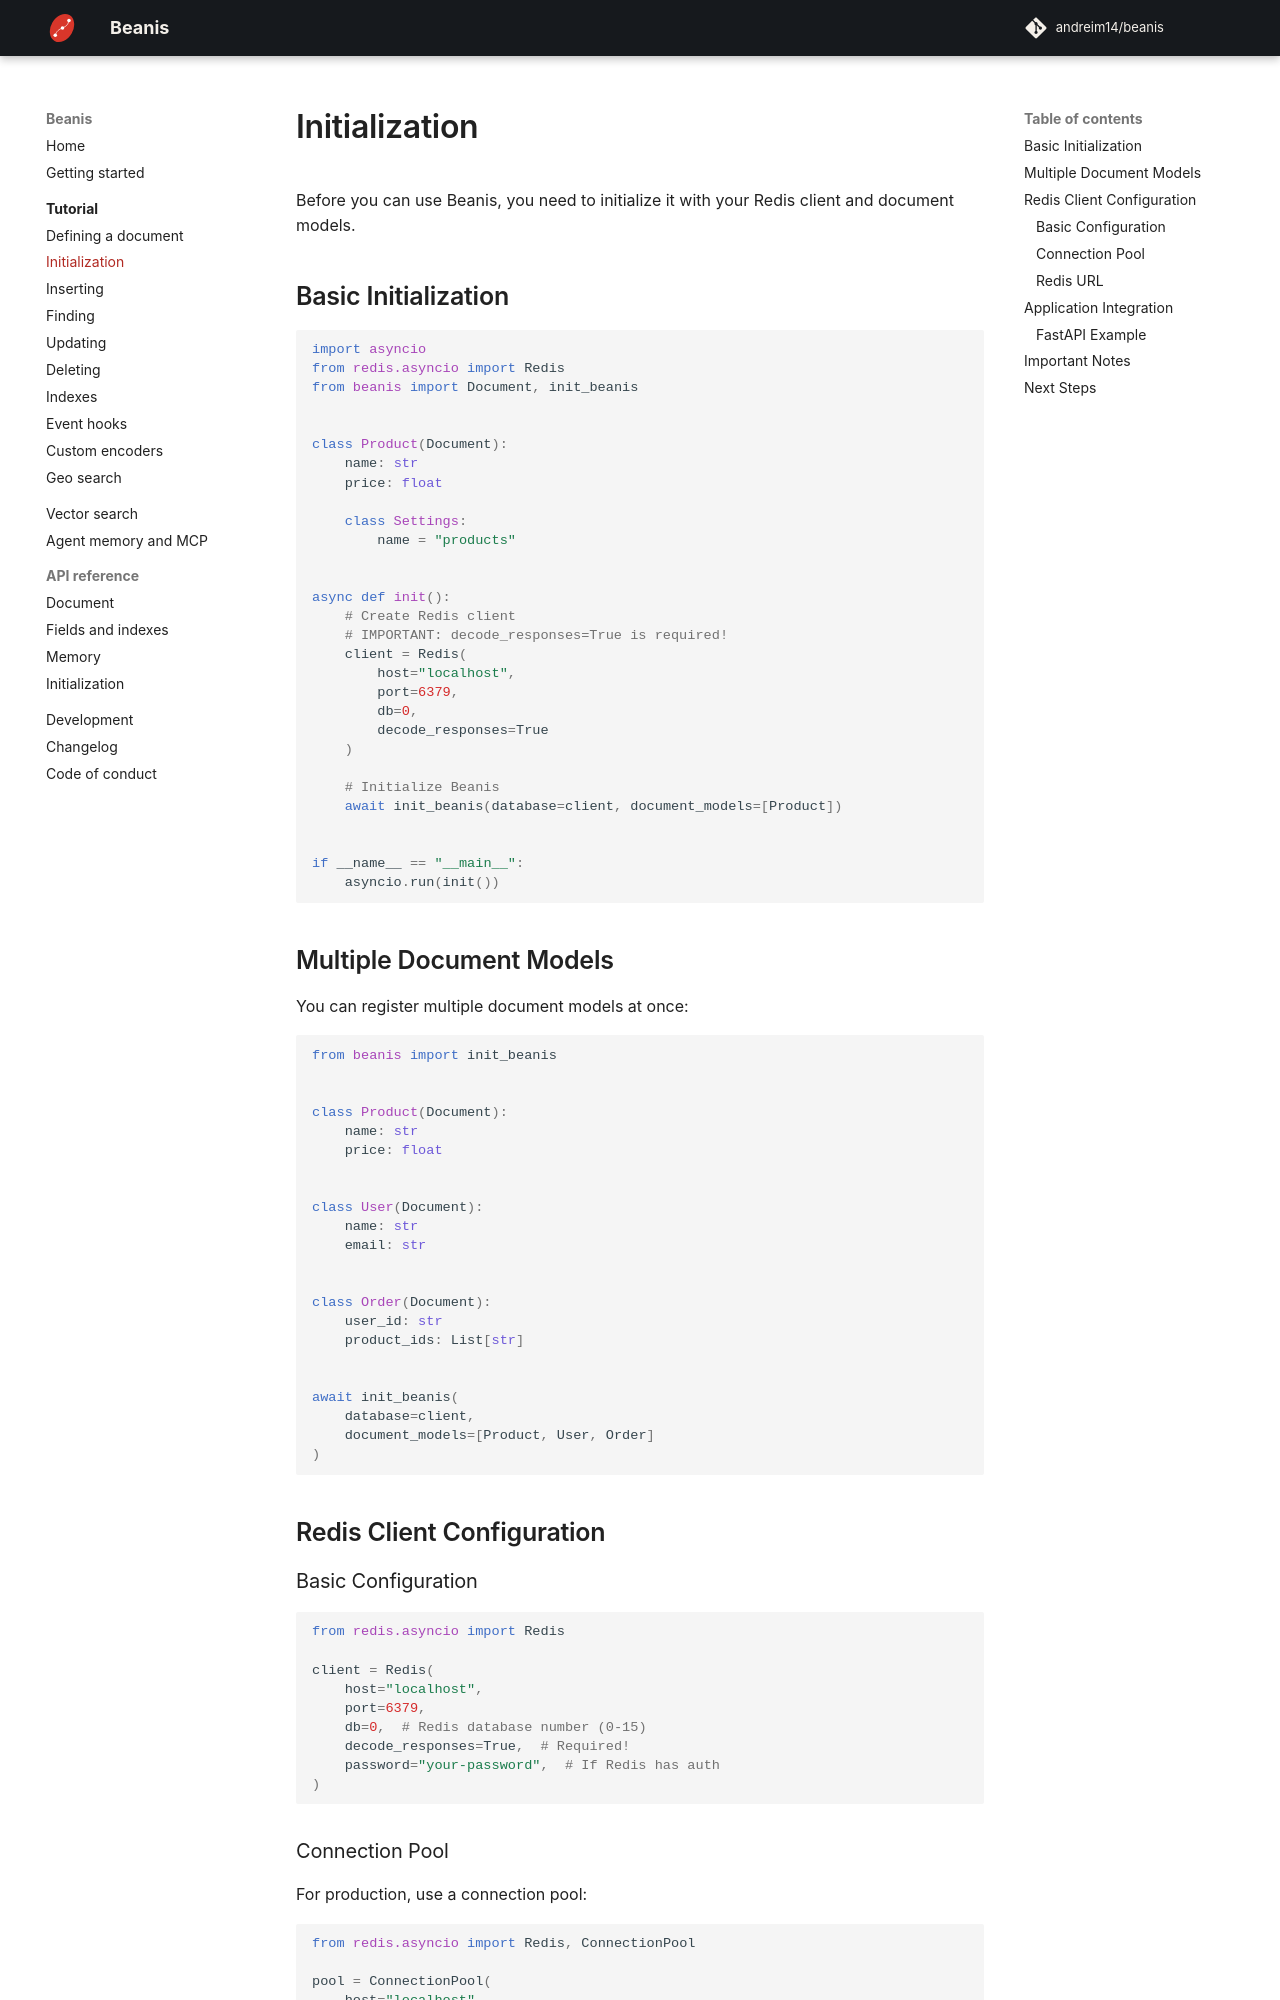

repository: andreim14/beanis · page: tutorial/init/index.html · generator: mkdocs

# Initialization

Before you can use Beanis, you need to initialize it with your Redis client and document models.

## Basic Initialization

```python
import asyncio
from redis.asyncio import Redis
from beanis import Document, init_beanis


class Product(Document):
    name: str
    price: float

    class Settings:
        name = "products"


async def init():
    # Create Redis client
    # IMPORTANT: decode_responses=True is required!
    client = Redis(
        host="localhost",
        port=6379,
        db=0,
        decode_responses=True
    )

    # Initialize Beanis
    await init_beanis(database=client, document_models=[Product])


if __name__ == "__main__":
    asyncio.run(init())
```

## Multiple Document Models

You can register multiple document models at once:

```python
from beanis import init_beanis


class Product(Document):
    name: str
    price: float


class User(Document):
    name: str
    email: str


class Order(Document):
    user_id: str
    product_ids: List[str]


await init_beanis(
    database=client,
    document_models=[Product, User, Order]
)
```

## Redis Client Configuration

### Basic Configuration

```python
from redis.asyncio import Redis

client = Redis(
    host="localhost",
    port=6379,
    db=0,  # Redis database number (0-15)
    decode_responses=True,  # Required!
    password="your-password",  # If Redis has auth
)
```
